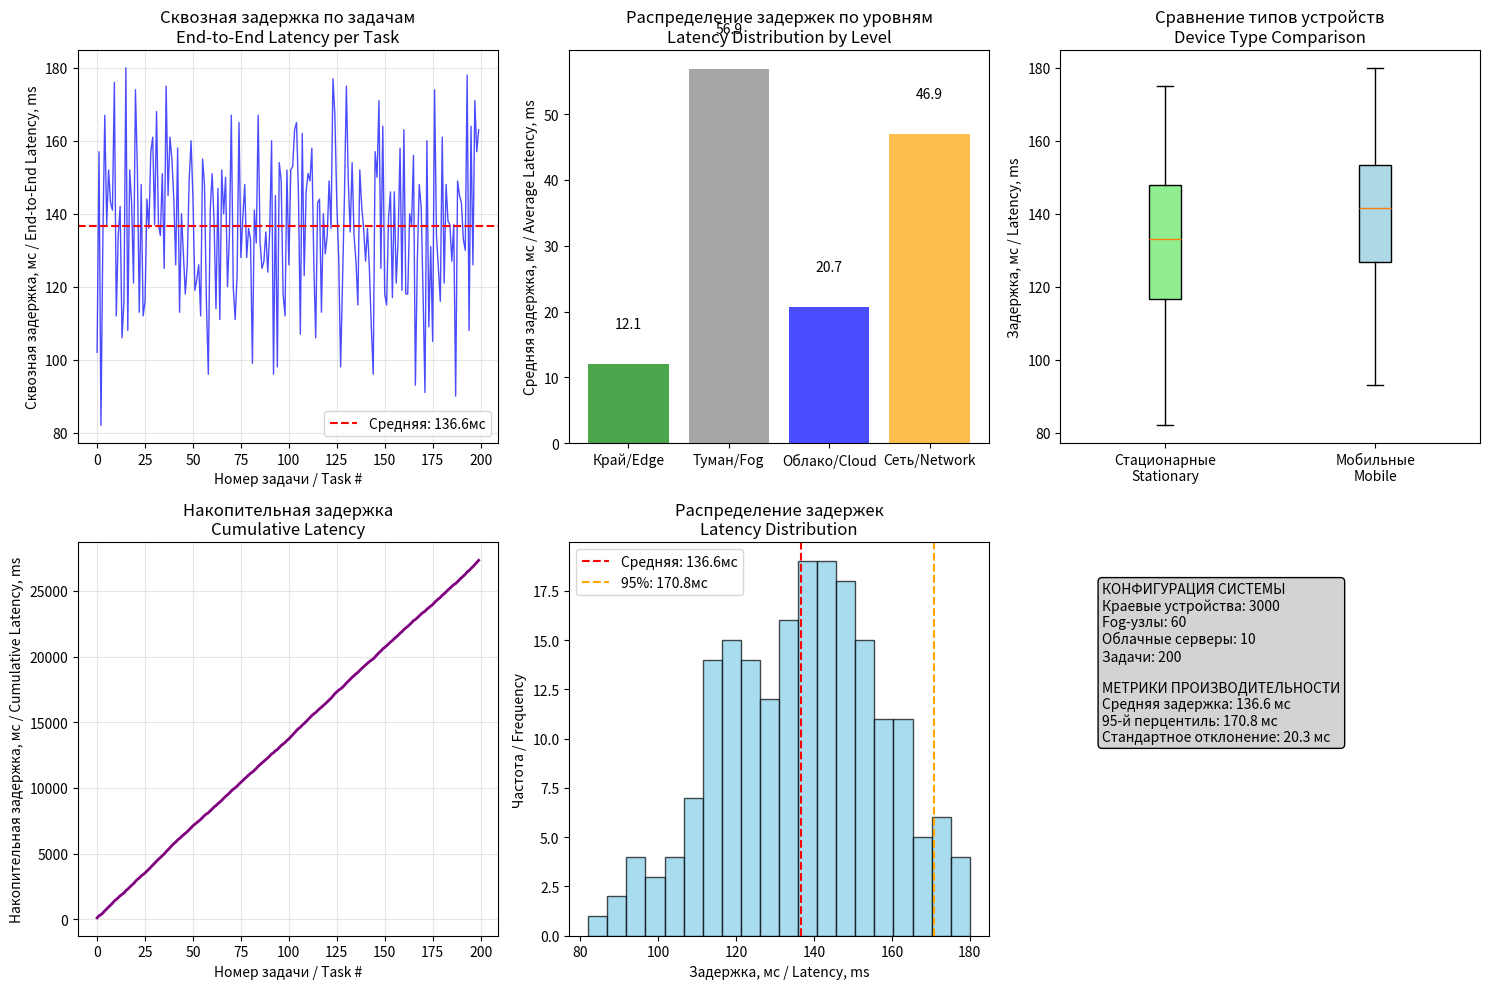

Python code for this plot:
"""
viz_cloud_fog_edge_pipeline_custom.py

Визуализация конвейера для эталонной архитектуры: Край → Туман → Облако
с возможностью настройки всех параметров системы

Показываем / We show:
  • Сквозная задержка "от краевого устройства до облака" для каждой задачи
  • Задержки на каждом уровне вычислений
  • Динамика очередей на Fog-узлах
  • Метрики производительности распределённой системы
"""
import random, statistics
import matplotlib.pyplot as plt
import numpy as np

class DistributedSystemSimulator:
    def __init__(self, n_edge_devices=2000, n_fog_nodes=100, n_cloud_servers=15):
        self.n_edge_devices = n_edge_devices
        self.n_fog_nodes = n_fog_nodes
        self.n_cloud_servers = n_cloud_servers
        
        # Инициализация устройств
        self.edge_devices = self._init_edge_devices()
        self.fog_nodes = self._init_fog_nodes()
        self.cloud_servers = self._init_cloud_servers()
    
    def _init_edge_devices(self):
        """Инициализация краевых устройств (стационарные и мобильные)"""
        devices = []
        for i in range(self.n_edge_devices):
            device_type = "стационарный" if i % 2 == 0 else "мобильный"
            # Мобильные устройства имеют немного другие характеристики
            if device_type == "мобильный":
                processing_range = (8, 20)  # Немного выше задержка
                network_range = (8, 20)      # Менее стабильное соединение
            else:
                processing_range = (5, 15)  # Стабильная задержка
                network_range = (5, 15)      # Стабильное соединение
                
            devices.append({
                'id': f"Edge_{i}",
                'type': device_type,
                'processing_delay': random.randint(*processing_range),  # мс
                'network_delay': random.randint(*network_range),        # мс
                'assigned_fog': random.randint(0, self.n_fog_nodes-1)
            })
        return devices
    
    def _init_fog_nodes(self):
        """Инициализация Fog-узлов"""
        nodes = []
        for i in range(self.n_fog_nodes):
            # Разные Fog-узлы могут иметь разную производительность
            capacity_factor = random.uniform(0.8, 1.2)
            nodes.append({
                'id': f"Fog_{i}",
                'processing_delay_range': (int(30 * capacity_factor), int(80 * capacity_factor)),
                'queue_capacity': 200,
                'current_queue': 0,
                'assigned_cloud': random.randint(0, self.n_cloud_servers-1),
                'processed_tasks': 0
            })
        return nodes
    
    def _init_cloud_servers(self):
        """Инициализация облачных серверов"""
        servers = []
        for i in range(self.n_cloud_servers):
            # Облачные серверы обычно более производительные
            servers.append({
                'id': f"Cloud_{i}",
                'processing_delay_range': (10, 30),  # мс
                'storage_capacity': 1000,
                'processed_tasks': 0
            })
        return servers

def simulate_ethernet_architecture_custom(n_tasks=100, simulator=None, seed=42):
    """
    Симуляция эталонной архитектуры с кастомным симулятором
    """
    if simulator is None:
        simulator = DistributedSystemSimulator()
    
    random.seed(seed)
    tasks = []
    
    for task_id in range(n_tasks):
        # Случайное краевое устройство генерирует задачу
        edge_device = random.choice(simulator.edge_devices)
        fog_node = simulator.fog_nodes[edge_device['assigned_fog']]
        cloud_server = simulator.cloud_servers[fog_node['assigned_cloud']]
        
        # Задержки на каждом этапе
        edge_processing = edge_device['processing_delay']
        edge_to_fog_network = edge_device['network_delay']
        
        fog_processing = random.randint(*fog_node['processing_delay_range'])
        fog_queue_delay = fog_node['current_queue'] * 2  # 2 мс на задачу в очереди
        
        fog_to_cloud_network = random.randint(20, 50)  # Более высокая задержка до облака
        cloud_processing = random.randint(*cloud_server['processing_delay_range'])
        
        # Обновление очереди Fog-узла
        if fog_node['current_queue'] < fog_node['queue_capacity']:
            fog_node['current_queue'] += 1
        else:
            fog_queue_delay += 10  # Штраф за переполнение очереди
        
        # Общая сквозная задержка
        end_to_end_latency = (edge_processing + edge_to_fog_network + 
                             fog_processing + fog_queue_delay + 
                             fog_to_cloud_network + cloud_processing)
        
        tasks.append({
            'task_id': task_id,
            'edge_device': edge_device['id'],
            'edge_type': edge_device['type'],
            'fog_node': fog_node['id'],
            'cloud_server': cloud_server['id'],
            'edge_processing': edge_processing,
            'edge_to_fog_network': edge_to_fog_network,
            'fog_processing': fog_processing,
            'fog_queue_delay': fog_queue_delay,
            'fog_to_cloud_network': fog_to_cloud_network,
            'cloud_processing': cloud_processing,
            'end_to_end_latency': end_to_end_latency
        })
        
        # Уменьшение очереди Fog-узла (обработка задач)
        if random.random() < 0.3:  # 30% chance to process a task from queue
            if fog_node['current_queue'] > 0:
                fog_node['current_queue'] -= 1
                fog_node['processed_tasks'] += 1
        
        # Обновление статистики облачного сервера
        cloud_server['processed_tasks'] += 1
    
    return tasks

def analyze_performance(tasks):
    """Анализ производительности системы"""
    latencies = [task['end_to_end_latency'] for task in tasks]
    edge_latencies = [task['edge_processing'] for task in tasks]
    fog_latencies = [task['fog_processing'] + task['fog_queue_delay'] for task in tasks]
    cloud_latencies = [task['cloud_processing'] for task in tasks]
    network_latencies = [task['edge_to_fog_network'] + task['fog_to_cloud_network'] for task in tasks]
    
    # Статистика
    stats = {
        'avg_end_to_end': statistics.mean(latencies),
        'p95_end_to_end': statistics.quantiles(latencies, n=20)[18],
        'p99_end_to_end': statistics.quantiles(latencies, n=100)[98],
        'avg_edge': statistics.mean(edge_latencies),
        'avg_fog': statistics.mean(fog_latencies),
        'avg_cloud': statistics.mean(cloud_latencies),
        'avg_network': statistics.mean(network_latencies),
        'max_latency': max(latencies),
        'min_latency': min(latencies),
        'std_latency': statistics.stdev(latencies) if len(latencies) > 1 else 0
    }
    
    return stats

def plot_comprehensive_results(tasks, stats, config):
    """Построение комплексных графиков результатов"""
    
    plt.figure(figsize=(15, 10))
    
    # График 1: Сквозная задержка по задачам
    plt.subplot(2, 3, 1)
    task_ids = [task['task_id'] for task in tasks]
    latencies = [task['end_to_end_latency'] for task in tasks]
    plt.plot(task_ids, latencies, 'b-', alpha=0.7, linewidth=1)
    plt.axhline(y=stats['avg_end_to_end'], color='r', linestyle='--', label=f'Средняя: {stats["avg_end_to_end"]:.1f}мс')
    plt.xlabel('Номер задачи / Task #')
    plt.ylabel('Сквозная задержка, мс / End-to-End Latency, ms')
    plt.title('Сквозная задержка по задачам\nEnd-to-End Latency per Task')
    plt.grid(True, alpha=0.3)
    plt.legend()
    
    # График 2: Распределение задержек по уровням
    plt.subplot(2, 3, 2)
    components = ['Край/Edge', 'Туман/Fog', 'Облако/Cloud', 'Сеть/Network']
    avg_latencies = [stats['avg_edge'], stats['avg_fog'], stats['avg_cloud'], stats['avg_network']]
    colors = ['green', 'gray', 'blue', 'orange']
    bars = plt.bar(components, avg_latencies, color=colors, alpha=0.7)
    plt.ylabel('Средняя задержка, мс / Average Latency, ms')
    plt.title('Распределение задержек по уровням\nLatency Distribution by Level')
    
    # Добавление значений на столбцы
    for bar, value in zip(bars, avg_latencies):
        plt.text(bar.get_x() + bar.get_width()/2, bar.get_height() + 5, 
                f'{value:.1f}', ha='center', va='bottom')
    
    # График 3: Сравнение стационарных и мобильных устройств
    plt.subplot(2, 3, 3)
    stationary_latencies = [task['end_to_end_latency'] for task in tasks if task['edge_type'] == 'стационарный']
    mobile_latencies = [task['end_to_end_latency'] for task in tasks if task['edge_type'] == 'мобильный']
    
    box_data = [stationary_latencies, mobile_latencies]
    box_labels = ['Стационарные\nStationary', 'Мобильные\nMobile']
    box_plot = plt.boxplot(box_data, labels=box_labels, patch_artist=True)
    
    # Цвета для boxplot
    colors = ['lightgreen', 'lightblue']
    for patch, color in zip(box_plot['boxes'], colors):
        patch.set_facecolor(color)
    
    plt.ylabel('Задержка, мс / Latency, ms')
    plt.title('Сравнение типов устройств\nDevice Type Comparison')
    
    # График 4: Накопительная задержка
    plt.subplot(2, 3, 4)
    cumulative_latency = np.cumsum([task['end_to_end_latency'] for task in tasks])
    plt.plot(task_ids, cumulative_latency, 'purple', linewidth=2)
    plt.xlabel('Номер задачи / Task #')
    plt.ylabel('Накопительная задержка, мс / Cumulative Latency, ms')
    plt.title('Накопительная задержка\nCumulative Latency')
    plt.grid(True, alpha=0.3)
    
    # График 5: Гистограмма распределения задержек
    plt.subplot(2, 3, 5)
    plt.hist(latencies, bins=20, alpha=0.7, color='skyblue', edgecolor='black')
    plt.axvline(stats['avg_end_to_end'], color='red', linestyle='--', label=f'Средняя: {stats["avg_end_to_end"]:.1f}мс')
    plt.axvline(stats['p95_end_to_end'], color='orange', linestyle='--', label=f'95%: {stats["p95_end_to_end"]:.1f}мс')
    plt.xlabel('Задержка, мс / Latency, ms')
    plt.ylabel('Частота / Frequency')
    plt.title('Распределение задержек\nLatency Distribution')
    plt.legend()
    
    # График 6: Информация о конфигурации
    plt.subplot(2, 3, 6)
    plt.axis('off')
    config_text = (
        f"КОНФИГУРАЦИЯ СИСТЕМЫ\n"
        f"Краевые устройства: {config['edge_devices']}\n"
        f"Fog-узлы: {config['fog_nodes']}\n"
        f"Облачные серверы: {config['cloud_servers']}\n"
        f"Задачи: {config['tasks']}\n\n"
        f"МЕТРИКИ ПРОИЗВОДИТЕЛЬНОСТИ\n"
        f"Средняя задержка: {stats['avg_end_to_end']:.1f} мс\n"
        f"95-й перцентиль: {stats['p95_end_to_end']:.1f} мс\n"
        f"Стандартное отклонение: {stats['std_latency']:.1f} мс"
    )
    plt.text(0.1, 0.9, config_text, transform=plt.gca().transAxes, fontsize=10, 
             verticalalignment='top', bbox=dict(boxstyle="round,pad=0.3", facecolor="lightgray"))
    
    plt.tight_layout()
    plt.show()

def print_detailed_metrics(tasks, stats, config):
    """Вывод детализированных метрик"""
    print("=" * 70)
    print("МЕТРИКИ ЭТАЛОННОЙ АРХИТЕКТУРЫ / REFERENCE ARCHITECTURE METRICS")
    print("=" * 70)
    
    print(f"\nКОНФИГУРАЦИЯ СИСТЕМЫ / SYSTEM CONFIGURATION:")
    print(f"  Краевые устройства: {config['edge_devices']}")
    print(f"  Fog-узлы: {config['fog_nodes']}")
    print(f"  Облачные серверы: {config['cloud_servers']}")
    print(f"  Всего задач: {config['tasks']}")
    
    print(f"\nОБЩАЯ ПРОИЗВОДИТЕЛЬНОСТЬ / OVERALL PERFORMANCE:")
    print(f"  Средняя сквозная задержка: {stats['avg_end_to_end']:.2f} мс")
    print(f"  95-й перцентиль задержки: {stats['p95_end_to_end']:.2f} мс")
    print(f"  99-й перцентиль задержки: {stats['p99_end_to_end']:.2f} мс")
    print(f"  Стандартное отклонение: {stats['std_latency']:.2f} мс")
    print(f"  Минимальная задержка: {stats['min_latency']:.2f} мс")
    print(f"  Максимальная задержка: {stats['max_latency']:.2f} мс")
    
    print(f"\nРАСПРЕДЕЛЕНИЕ ЗАДЕРЖЕК / LATENCY DISTRIBUTION:")
    print(f"  Краевой уровень (Edge): {stats['avg_edge']:.2f} мс ({stats['avg_edge']/stats['avg_end_to_end']*100:.1f}%)")
    print(f"  Туманный уровень (Fog): {stats['avg_fog']:.2f} мс ({stats['avg_fog']/stats['avg_end_to_end']*100:.1f}%)") 
    print(f"  Облачный уровень (Cloud): {stats['avg_cloud']:.2f} мс ({stats['avg_cloud']/stats['avg_end_to_end']*100:.1f}%)")
    print(f"  Сетевые задержки: {stats['avg_network']:.2f} мс ({stats['avg_network']/stats['avg_end_to_end']*100:.1f}%)")
    
    # Анализ по типам устройств
    stationary_tasks = [t for t in tasks if t['edge_type'] == 'стационарный']
    mobile_tasks = [t for t in tasks if t['edge_type'] == 'мобильный']
    
    if stationary_tasks:
        avg_stationary = statistics.mean([t['end_to_end_latency'] for t in stationary_tasks])
        print(f"\nСТАЦИОНАРНЫЕ УСТРОЙСТВА / STATIONARY DEVICES:")
        print(f"  Количество задач: {len(stationary_tasks)} ({len(stationary_tasks)/len(tasks)*100:.1f}%)")
        print(f"  Средняя задержка: {avg_stationary:.2f} мс")
    
    if mobile_tasks:
        avg_mobile = statistics.mean([t['end_to_end_latency'] for t in mobile_tasks])
        print(f"\nМОБИЛЬНЫЕ УСТРОЙСТВА / MOBILE DEVICES:")
        print(f"  Количество задач: {len(mobile_tasks)} ({len(mobile_tasks)/len(tasks)*100:.1f}%)")
        print(f"  Средняя задержка: {avg_mobile:.2f} мс")

def simulate_custom_config():
    """Функция для быстрой настройки конфигурации системы"""
    
    # 🎛️ НАСТРОЙКА ПАРАМЕТРОВ СИСТЕМЫ - МЕНЯЙТЕ ЭТИ ЧИСЛА 🎛️
    CONFIG = {
        'edge_devices': 3000,      # ↦ Количество краевых устройств (100-10000)
        'fog_nodes': 60,          # ↦ Количество Fog-узлов (100-10000)
        'cloud_servers': 10,       # ↦ Количество облачных серверов (1-100)
        'tasks': 200,             # ↦ Количество задач для симуляции
        'seed': 42               # ↦ Seed для воспроизводимости результатов
    }
    
    print(f"⚙️  Загружена конфигурация:")
    print(f"   Краевые устройства: {CONFIG['edge_devices']}")
    print(f"   Fog-узлы: {CONFIG['fog_nodes']}")
    print(f"   Облачные серверы: {CONFIG['cloud_servers']}")
    print(f"   Задачи: {CONFIG['tasks']}")
    
    # Проверка корректности конфигурации
    if CONFIG['edge_devices'] < CONFIG['fog_nodes']:
        print("⚠️  Предупреждение: Fog-узлов больше чем краевых устройств")
    
    if CONFIG['fog_nodes'] < CONFIG['cloud_servers']:
        print("⚠️  Предупреждение: Облачных серверов больше чем Fog-узлов")
    
    # Инициализация симулятора
    simulator = DistributedSystemSimulator(
        n_edge_devices=CONFIG['edge_devices'],
        n_fog_nodes=CONFIG['fog_nodes'],
        n_cloud_servers=CONFIG['cloud_servers']
    )
    
    # Запуск симуляции
    tasks = simulate_ethernet_architecture_custom(
        n_tasks=CONFIG['tasks'],
        simulator=simulator,
        seed=CONFIG['seed']
    )
    
    return tasks, simulator, CONFIG

def main():
    """Основная функция с настраиваемыми параметрами"""
    
    print("🚀 СИМУЛЯЦИЯ ЭТАЛОННОЙ АРХИТЕКТУРЫ: КРАЙ → ТУМАН → ОБЛАКО")
    print("🚀 REFERENCE ARCHITECTURE SIMULATION: EDGE → FOG → CLOUD")
    print("-" * 70)
    
    # Запуск симуляции с кастомной конфигурацией
    tasks, simulator, config = simulate_custom_config()
    
    # Анализ производительности
    stats = analyze_performance(tasks)
    
    # Вывод результатов
    print_detailed_metrics(tasks, stats, config)
    
    # Построение графиков
    plot_comprehensive_results(tasks, stats, config)
    
    print(f"\n✅ СИМУЛЯЦИЯ ЗАВЕРШЕНА УСПЕШНО!")
    print(f"📊 Для изменения конфигурации отредактируйте словарь CONFIG в функции simulate_custom_config()")

if __name__ == '__main__':
    main()
